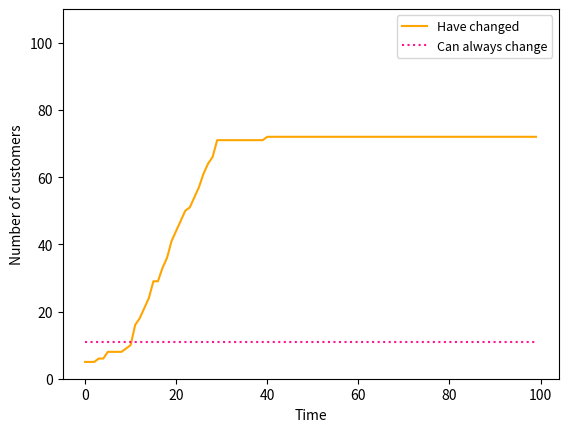
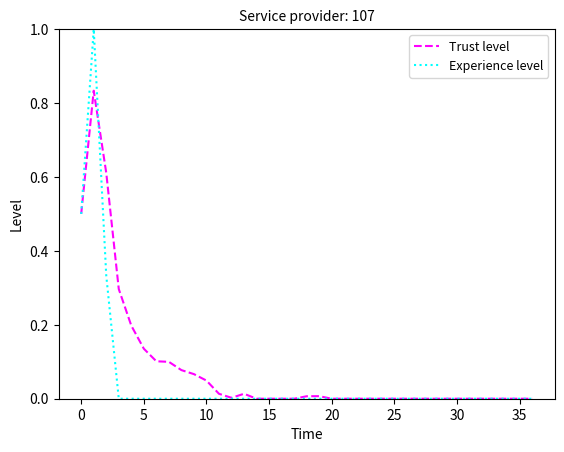
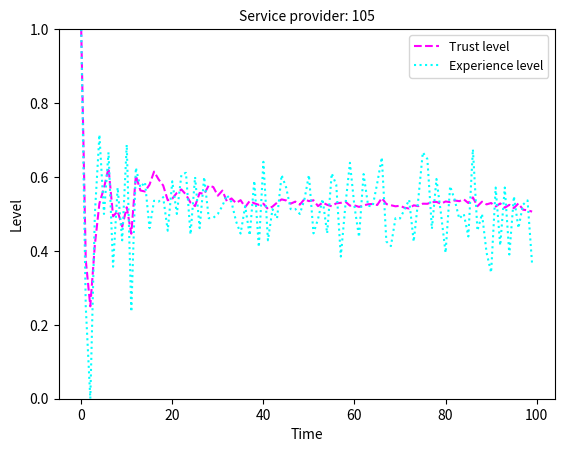
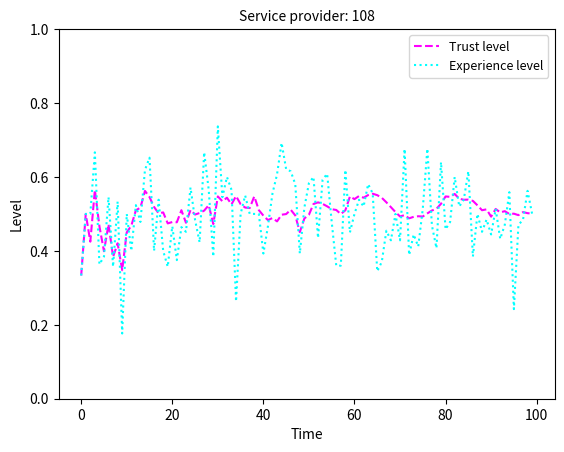
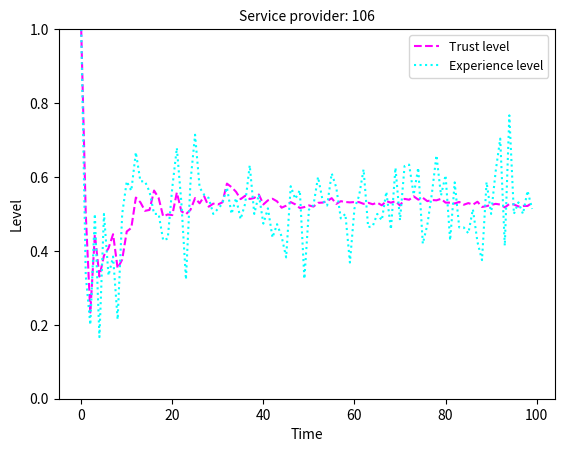
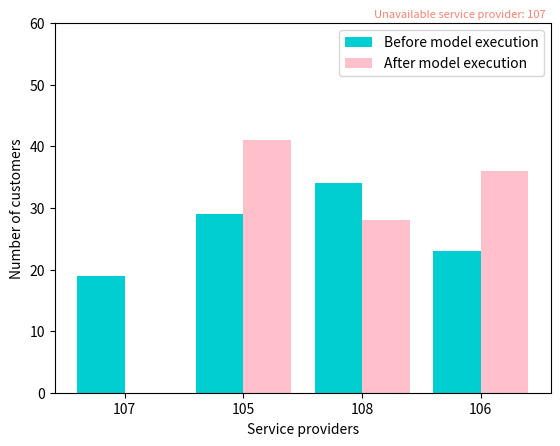

Generate these figures, in order, with matplotlib:
# -*- coding: utf-8 -*-
"""
Created on Fri Jul 16 08:59:40 2021

@author: kpadur
"""

import random
import csv
import copy
import matplotlib.pyplot as plt
import numpy as np
import pandas as pd
import networkx as nx
from networkx.generators.random_graphs import erdos_renyi_graph

class BehaviourModel():
    """Describes the creation and behaviour of agents in an environment."""
# =============================================================================
# Create environment
# =============================================================================
    def __init__(self, regular_customers, service_providers, malicious_customers,
                 can_always_change, connection_probability):
        self.customers_list = []
        self.service_providers_list = []
        self.malicious_customers_list = []
        self.susceptible_customers_list = []
        self.adopted_customers_list = []
        self.customers_graph = nx.Graph()
        self.customers_graph_dict = dict
        self.number_of_service_providers = service_providers
        self.number_of_regular_customers = regular_customers
        self.number_of_malicious_customers = malicious_customers
        self.number_of_customers = self.number_of_regular_customers +\
            self.number_of_malicious_customers
        self.percentage_change_always = can_always_change
        self.connection_probability = connection_probability
        self.graph()
        self.customers()
        self.service_providers()
        self.malicious_customers()
        self.can_always_change()
        self.customer_attributes()
        self.customers_continue_with_same_provider = []

    def graph(self):
        """Create graph structure."""
        c_graph = erdos_renyi_graph(self.number_of_customers, self.connection_probability)
        self.customers_graph_dict = nx.to_dict_of_lists(c_graph)
        self.customers_graph.add_nodes_from(c_graph)
        self.customers_graph.add_edges_from(c_graph.edges)

    def customers(self):
        """Create customers."""
        for customer in self.customers_graph_dict:
            self.customers_list.append(customer)

    def service_providers(self):
        """Create service providers."""
        while len(self.service_providers_list) < self.number_of_service_providers:
            service_provider = random.randrange(len(self.customers_list),
                                len(self.customers_list)+self.number_of_service_providers, 1)
            if service_provider not in self.service_providers_list:
                self.service_providers_list.append(service_provider)

    def malicious_customers(self):
        """Create malicious agents."""
        while len(self.malicious_customers_list) < (self.number_of_malicious_customers):
            malicious_agent=random.choice(self.customers_list)
            self.malicious_customers_list.append(malicious_agent)

    def can_always_change(self):
        """choose customers, not malicious, who can change from beginning."""
        self.customers_always_change = []
        number_change_always = self.percentage_change_always*len(self.customers_list)
        while len(self.customers_always_change) < (number_change_always):
            change_agent=random.choice(self.customers_list)
            if change_agent not in self.malicious_customers_list:
                self.customers_always_change.append(change_agent)

    def customer_attributes(self):
        """Create attributes for customers."""
        for customer in self.customers_graph.nodes:
            self.customers_graph.nodes[customer]["customer"]=customer
            self.customers_graph.nodes[customer]["states"]=[]
            if customer in self.malicious_customers_list:
                state=(customer,"adopted",-1)
                self.adopted_customers_list.append(customer)
                self.customers_graph.nodes[customer]["enter_model"]=0
            else:
                state=(customer,"susceptible",-1) # -1 indicates before run
                self.susceptible_customers_list.append(customer)
                self.customers_graph.nodes[customer]["enter_model"]=random.choice(range(0,20))
            self.customers_graph.nodes[customer]["states"].append(state)
            if customer not in self.customers_always_change:
                self.customers_graph.nodes[customer]["change"]="cannot_change"
            else:
                self.customers_graph.nodes[customer]["change"]="can_change"
            self.customers_graph.nodes[customer]["neighbours"]=self.customers_graph_dict[customer]
            self.customers_graph.nodes[customer]["service_provider"]=\
                random.choice(self.service_providers_list)
            self.customers_graph.nodes[customer]["service_provider_init"]=\
                self.customers_graph.nodes[customer]["service_provider"]
            self.customers_graph.nodes[customer]["threshold"]=random.randint(1,10000)/10000
            self.customers_graph.nodes[customer]["experiences_list"]=[]
            self.customers_graph.nodes[customer]["direct_trust_list"]=[]
            self.customers_graph.nodes[customer]["others_trust_list"]=[]
            self.customers_graph.nodes[customer]["trust_list"]=[]

    def colour_graph(self):
        """Colour graph."""
        colours_of_nodes = []
        for customer in self.customers_graph:
            if customer in self.malicious_customers_list:
                colours_of_nodes.append('orange')
            else:
                if customer in self.adopted_customers_list:
                    colours_of_nodes.append('red')
                else:
                    colours_of_nodes.append('blue')
        nx.draw(self.customers_graph, node_color=colours_of_nodes, with_labels=True)
        plt.show(self.customers_graph)

# =============================================================================
# Show behaviour of agents
# =============================================================================
    def generate_state(self, customer, time_step):
        """Generates state at each timestep."""
        if customer in self.malicious_customers_list:
            state = (customer, "adopted", time_step)
        elif customer not in self.adopted_customers_list:
            state = (customer, "susceptible", time_step)
        else:
            state = (customer, "susceptible", time_step)
            self.adopted_customers_list.remove(customer)
            self.susceptible_customers_list.append(customer)
        self.customers_graph.nodes[customer]["states"].append(state)

    def behaviour_with_change(self, customer, unavailable_provider, time_step):
        """Execute everyday behaviour of agents with option to change."""
        self.receive_service(customer, unavailable_provider, time_step)
        self.evaluate_direct_trust(customer, time_step)
        self.receive_info_from_neighbours(customer, time_step)
        self.evaluate_trust(customer, time_step)
        self.consider_changing_provider(customer, time_step)

    def behaviour_without_change(self, customer, unavailable_provider, time_step):
        """Execute everyday behaviour of agents without option to change."""
        self.receive_service(customer, unavailable_provider, time_step)
        self.evaluate_direct_trust(customer, time_step)
        self.receive_info_from_neighbours(customer, time_step)
        self.evaluate_trust(customer, time_step)

    def receive_service(self, customer, unavailable_provider, time_step):
        """Describes how customer receives and records experience."""
        service_provider = self.customers_graph.nodes[customer]["service_provider"]
        if time_step <=2 or service_provider != unavailable_provider:
            level_of_service = random.randint(0,1)
        else:
            level_of_service = 0
        experience = (customer, service_provider, level_of_service, time_step)
        self.customers_graph.nodes[customer]["experiences_list"].append(experience)

    def evaluate_direct_trust(self, customer, time_step):
        """Describes how customer evaluated direct trust."""
        service_provider = self.customers_graph.nodes[customer]["service_provider"]
        experience_values = [l[2] for l in self.customers_graph.nodes[customer]["experiences_list"]\
                             if l[1]==service_provider]
        lambda_d = sum(experience_values)/len(experience_values)
        direct_trust = (customer, service_provider, lambda_d, time_step)
        self.customers_graph.nodes[customer]["direct_trust_list"].append(direct_trust)

    def receive_info_from_neighbours(self, customer, time_step):
        """Describes how customer receives trust info from neighbours."""
        if len(self.customers_graph_dict[customer])>=1 and time_step!=0:
            for neighbour in self.customers_graph_dict[customer]:
                if time_step > self.customers_graph.nodes[neighbour]["enter_model"]:
                    service_provider = self.customers_graph.nodes[neighbour]["service_provider"]
                    lambda_d_b = [d[2] for d in \
                                 self.customers_graph.nodes[neighbour]["direct_trust_list"]\
                                if d[0]==neighbour and d[3] == (time_step-1)]
                    lambda_d_b = lambda_d_b[0]
                    neighbours_trust = (neighbour, service_provider, lambda_d_b, time_step)
                    self.customers_graph.nodes[customer]["others_trust_list"]\
                        .append(neighbours_trust)

    def evaluate_trust(self, customer, time_step):
        """Describes how customer evaluated trust in service provider."""
        if time_step == 0 or len(self.customers_graph.nodes[customer]["neighbours"])<1 or\
                len([y[1] for y in self.customers_graph.nodes[customer]["others_trust_list"]
                     if y[1]==self.customers_graph.nodes[customer]["service_provider"]
                     and y[3]==time_step])==0:
            lambda_z = [d[2] for d in self.customers_graph.nodes[customer]["direct_trust_list"]
                        if d[3]==time_step][0]
        else:
            lambda_d = [d[2] for d in self.customers_graph.nodes[customer]["direct_trust_list"]
                        if d[3]==time_step][0]
            list_lambda_y = [y[2]\
                        for y in self.customers_graph.nodes[customer]["others_trust_list"]\
                        if y[1]==self.customers_graph.nodes[customer]["service_provider"]\
                        and y[3]==time_step]
            ave_lambda_y = sum(list_lambda_y)/len(list_lambda_y)
            lambda_z = 0.8*lambda_d + 0.2*ave_lambda_y
        service_provider = self.customers_graph.nodes[customer]["service_provider"]
        trust = (customer,service_provider, lambda_z, time_step)
        self.customers_graph.nodes[customer]["trust_list"].append(trust)


    def consider_changing_provider(self, customer, time_step):
        """Describes conditions that customers consider before changing service provider."""
        trust_level = [z[2] for z in self.customers_graph.nodes[customer]["trust_list"]
                            if z[3]==time_step][0]
        distrust_level = 1-trust_level

        if distrust_level >= self.customers_graph.nodes[customer]["threshold"]:
            if len([q[1] for q in self.customers_graph.nodes[customer]["others_trust_list"]\
                    if q[1]!=self.customers_graph.nodes[customer]["service_provider"]\
                        and q[3]==time_step])==0:
                self.gamma_algorithm(customer, time_step)
            else:
                df_provider_and_trust = (pd.DataFrame([y[1:3]
                    for y in self.customers_graph.nodes[customer]["others_trust_list"]
                    if y[3]==time_step and
                    y[1]!=self.customers_graph.nodes[customer]["service_provider"]],\
                    columns = ("service_provider", "trust")).groupby("service_provider").mean())
                q_maxtrust = df_provider_and_trust["trust"].idxmax()
                self.epsilon_algorithm(customer, q_maxtrust, time_step)

    def diffusion_model(self, customer, time_step):
        """Describes how customers adopt information in social networks."""
        if customer not in self.customers_graph.nodes:
            print ("Node " + str(customer) + " is not found in nodes.")
        elif customer not in self.adopted_customers_list and len(
                self.customers_graph_dict[customer])>=1:
            adoption_level = len(list(set(self.adopted_customers_list).intersection(
                self.customers_graph_dict[customer])))/len(self.customers_graph_dict[customer])
            if adoption_level >= self.customers_graph.nodes[customer]["threshold"]:
                self.change_state(customer, time_step)
        else:
            return

    def gamma_algorithm(self, customer, time_step):
        """Describes algorithm for changing service provider if no information
        is available from neighbours"""
        probability = random.randint(1,10000)/10000
        gamma = 0.01
        if probability < gamma:
            q_new = np.random.choice(self.service_providers_list)
        else:
            q_new = self.customers_graph.nodes[customer]["service_provider"]
        if q_new == self.customers_graph.nodes[customer]["service_provider"]:
            self.customers_continue_with_same_provider.append(1)
        else:
            self.customers_continue_with_same_provider.append(0)
        self.customers_graph.nodes[customer]["service_provider"] = q_new
        self.change_state(customer, time_step)

    def epsilon_algorithm(self, customer, q_maxtrust, time_step):
        """Describes epsilon-greedy algorithm for changing service provider."""
        trust_level = [z[2] for z in self.customers_graph.nodes[customer]["trust_list"]
                            if z[3]==time_step][0]
        probability = random.randint(1,10000)/10000
        eps = 0.01
        if probability < eps or trust_level >= 1.05 * q_maxtrust:
            q_new = np.random.choice(self.service_providers_list)
        else:
            q_new = q_maxtrust
        if q_new == self.customers_graph.nodes[customer]["service_provider"]:
            self.customers_continue_with_same_provider.append(1)
        else:
            self.customers_continue_with_same_provider.append(0)
        self.customers_graph.nodes[customer]["service_provider"] = q_new
        self.change_state(customer, time_step)

    def change_state(self, customer, time_step):
        """Describes how customers change status."""
        if customer not in self.malicious_customers_list:
            self.adopted_customers_list.append(customer)
            self.susceptible_customers_list.remove(customer)
            state=(customer,"adopted",time_step)
            self.customers_graph.nodes[customer]["states"].append(state)

# =============================================================================
# Run experiment
# =============================================================================
def run_experiment(experiment):
    """Describes how experiment is run."""
    time_step = 0
    time = []
    susceptible = []
    adopted = []
    customers_have_changed = []
    changed = []
    trust_levels_all = []
    experience_levels_all=[]
    always_change = []

    iteration_number = 100
    unavailable_provider = 107 # or random.choice(experiment.service_providers_list)
    time_diffusion_added = -1 # or random.choice(range(0, (iteration_number)))

    for  iteration in range (iteration_number):
        time.append(time_step)
        for customer in experiment.customers_list:
            if time_step >= experiment.customers_graph.nodes[customer]["enter_model"]:
                experiment.generate_state(customer, time_step)
                if (iteration - experiment.customers_graph.nodes[customer]["enter_model"])<=9\
                    and experiment.customers_graph.nodes[customer]["change"] =="cannot_change":
                    experiment.behaviour_without_change(customer, unavailable_provider, time_step)
                else:
                    if customer not in experiment.malicious_customers_list and\
                        experiment.customers_graph.nodes[customer]["change"]=="cannot_change" and\
                        len([s[2] for s in experiment.customers_graph.nodes[customer]["states"]\
                                        if s[1]=="adopted"])>=1 and\
                        (time_step - [s[2]\
                                      for s in experiment.customers_graph.nodes[customer]\
                                      ["states"] if s[1]=="adopted"][-1])<=9:
                        experiment.behaviour_without_change\
                            (customer, unavailable_provider, time_step)
                    else:
                        experiment.behaviour_with_change(customer, unavailable_provider, time_step)

                times_adopted_list = [s[2] for s in experiment.customers_graph.nodes[customer]
                                      ["states"] if s[1]=="adopted"]
                if customer not in customers_have_changed and len(times_adopted_list)>=1:
                    customers_have_changed.append(customer)

                current_trust_level = [s[1:4]\
                                    for s in  experiment.customers_graph.nodes[customer]\
                                    ["trust_list"] if s[3]==time_step][0]
                trust_levels_all.append(current_trust_level)
                current_experience_level = [s[1:4]\
                                    for s in  experiment.customers_graph.nodes[customer]\
                                    ["experiences_list"] if s[3]==time_step][0]
                experience_levels_all.append(current_experience_level)
            if iteration==time_diffusion_added:
                experiment.diffusion_model(customer, time_step)
                if customer not in customers_have_changed and len(times_adopted_list)>=1:
                    customers_have_changed.append(customer)
        time_step+=1
        adopted.append(len(experiment.adopted_customers_list))
        susceptible.append(len(experiment.susceptible_customers_list))
        changed.append(len(customers_have_changed))
        always_change.append(len(experiment.customers_always_change))
        iteration+=1

# =============================================================================
# Plot results
# =============================================================================
    # First plot
    fig = plt.figure()
    subplot = fig.add_subplot()
    subplot.set_xlabel('Time')
    subplot.set_ylabel('Number of customers')
    subplot.set_ylim([0,110])
    plt.plot(time, changed, '-', color="orange", label = "Have changed")
    plt.plot(time, always_change, ':', color = "deeppink", label= "Can always change")
    plt.legend(fontsize=9)
    plt.show()

    # Second plot
    df_provider_trust_time = (pd.DataFrame(trust_levels_all,\
                        columns = ('service_provider','trust_value','time'))
                                    .groupby(['service_provider', 'time'])\
                                    ['trust_value'].mean())
    df_provider_experience_time = (pd.DataFrame(experience_levels_all,\
                        columns = ('service_provider', 'experience_value', 'time'))
                                    .groupby(['service_provider', 'time'])\
                                    ['experience_value'].mean())
    for provider in experiment.service_providers_list:
        trust_over_time = df_provider_trust_time.iloc[0:][provider]
        experience_over_time =df_provider_experience_time.iloc[0:][provider]
        timesteps = list(range(0, len(trust_over_time)))
        fig = plt.figure()
        subplot = fig.add_subplot()
        subplot.set_title('Service provider: ' + str(provider), fontsize=10)
        subplot.set_xlabel('Time')
        subplot.set_ylabel('Level')
        subplot.set_ylim([0,100])
        subplot.set_ylim([0,1])
        plt.plot(timesteps, trust_over_time, '--', color="magenta", label="Trust level")
        plt.plot(timesteps, experience_over_time, ':', color="cyan", label="Experience level")
        plt.legend(fontsize=9)
        plt.show()

    # Third plot
    fig = plt.figure()
    subplot = fig.add_subplot()
    subplot.set_xlabel('Service providers')
    subplot.set_ylabel('Number of customers')
    if unavailable_provider!='':
        subplot.text(0.99, 1.01, 'Unavailable service provider: ' + str(unavailable_provider),
            verticalalignment='bottom', horizontalalignment='right',
            transform=subplot.transAxes,
            color='salmon', fontsize=8)
    customers_service_providers = []
    popularity_data = []
    customers_service_providers_after = []
    popularity_data_after = []
    for customer in experiment.customers_list:
        customers_service_providers.append(experiment.customers_graph.nodes[customer]\
                                            ["service_provider_init"])
        customers_service_providers_after.append(experiment.customers_graph.nodes[customer]\
                                            ["service_provider"])
    for service_provider in experiment.service_providers_list:
        count = customers_service_providers.count(service_provider)
        count_after = customers_service_providers_after.count(service_provider)
        popularity = (service_provider, count)
        popularity_after = (service_provider, count_after)
        popularity_data.append(popularity)
        popularity_data_after.append(popularity_after)
    x_service_providers = [q[0] for q in popularity_data]
    y_init = [c[1] for c in popularity_data]
    z_after = [c[1] for c in popularity_data_after]
    x_axis = np.arange(len(x_service_providers))
    plt.bar(x_axis - 0.2, y_init, 0.4, color = "darkturquoise", label = 'Before model execution')
    plt.bar(x_axis + 0.2, z_after, 0.4, color = "pink", label = 'After model execution')
    subplot.set_ylim([0,60])
    plt.xticks(x_axis, x_service_providers)
    plt.legend()
    plt.show()

# =============================================================================
# Gather data from simulation
# =============================================================================
    time_diffusion_added = -1
    if unavailable_provider == '':
        unavailable_provider = 'all_available'
    else:
        unavailable_provider='one_unavailable'
    for customer in experiment.customers_list:
        customer_id = customer
        time_entered_model = experiment.customers_graph.nodes[customer]["enter_model"]
        threshold_value = experiment.customers_graph.nodes[customer]["threshold"]
        number_of_neighbours = len(experiment.customers_graph.nodes[customer]["neighbours"])
        change_group = experiment.customers_graph.nodes[customer]["change"]
        state_init = [s[1] for s in experiment.customers_graph.nodes[customer]["states"]\
                      if s[2]==-1][0]
        if customer in customers_have_changed:
            state_after = "changed"
        else:
            state_after = "not_changed"
        service_provider_init = experiment.customers_graph.nodes[customer]["service_provider_init"]
        service_provider_after = experiment.customers_graph.nodes[customer]["service_provider"]
        times_adopted = len([s[2] for s in experiment.customers_graph.nodes[customer]["states"]\
                           if s[1]=="adopted"])
        positive_experiences = [x[2] for x in experiment.customers_graph.nodes[customer]\
                                ["experiences_list"]].count(1)
        negative_experiences = [x[2] for x in experiment.customers_graph.nodes[customer]\
                                ["experiences_list"]].count(0)

        data = [customer_id, time_entered_model, threshold_value, number_of_neighbours,
                change_group,state_init, state_after, service_provider_init,
                service_provider_after,times_adopted, positive_experiences,
                negative_experiences, unavailable_provider, time_diffusion_added]
        with open('dataset.csv', 'a', encoding='UTF8', newline='') as file:
            writer = csv.writer(file)
            writer.writerow(data)

# =============================================================================
# Execute model
# =============================================================================
model = BehaviourModel(100,4,5,0.1,0.05)
""" Executes the model. """
for execution in range(1):
    run = copy.deepcopy(model)
    test=run_experiment(run)
